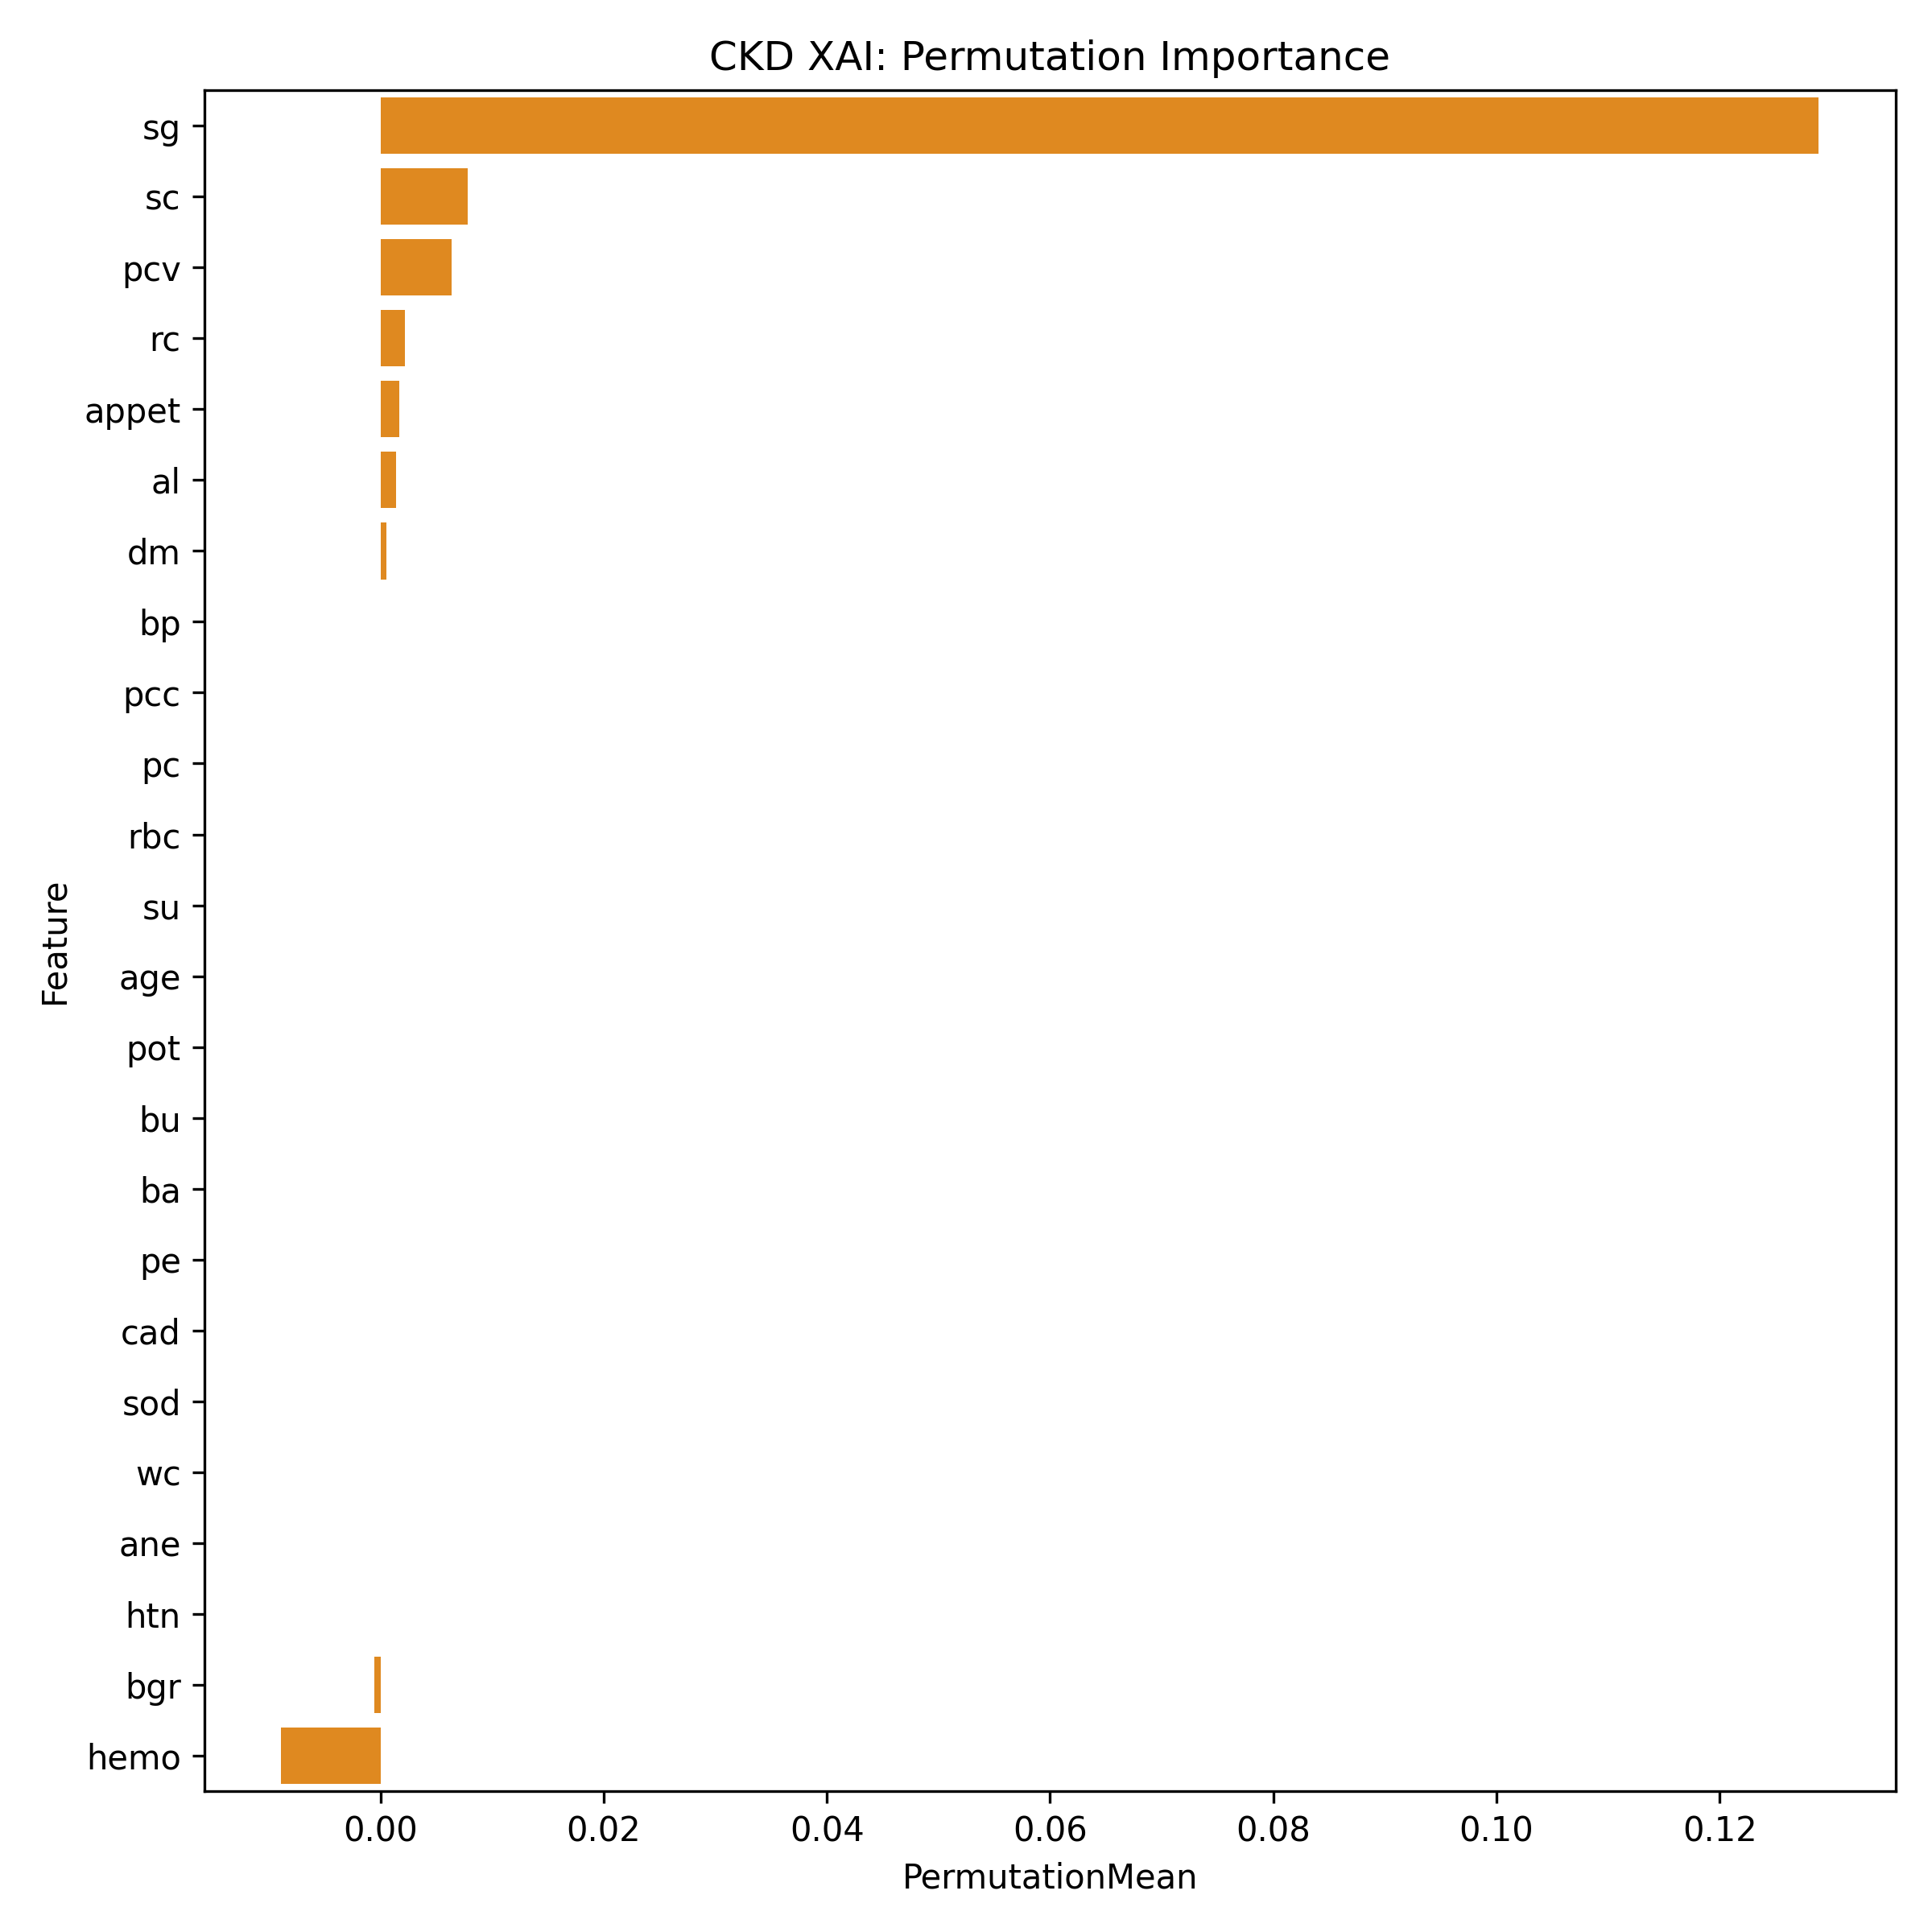

The file beside this chart, header and first rows:
Feature, PermutationMean, PermutationStd
sg, 0.1289, 0.02795
sc, 0.007778, 0.006431
pcv, 0.006389, 0.01172
rc, 0.002222, 0.003685
appet, 0.001667, 0.003967
al, 0.001389, 0.006117
dm, 0.0005556, 0.005241
bp, 0.0, 0.0
pcc, 0.0, 0.0
pc, 0.0, 0.0
rbc, 0.0, 0.0
su, 0.0, 0.0
age, 0.0, 0.0
pot, 0.0, 0.0
bu, 0.0, 0.0
ba, 0.0, 0.0
pe, 0.0, 0.0
cad, 0.0, 0.0
sod, 0.0, 0.0
wc, 0.0, 0.0
ane, 0.0, 0.0
htn, -2.2204460492503132e-17, 0.00527
bgr, -0.0005556, 0.005241
hemo, -0.008889, 0.006431
